Dataset: Dataset Kelapa Sawit (GitHub, AnantawidyaPrayoga/Oil-Palm). Classes: empty bunch, overripe, ripe, rotten, underripe, unripe.

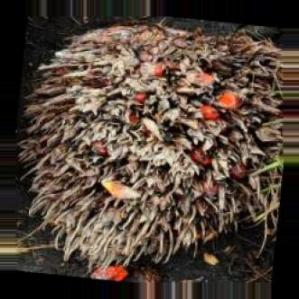
Label: empty bunch

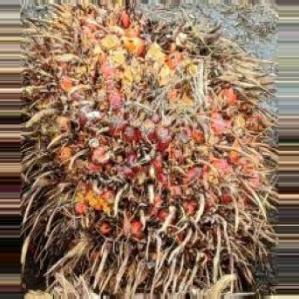
Label: ripe

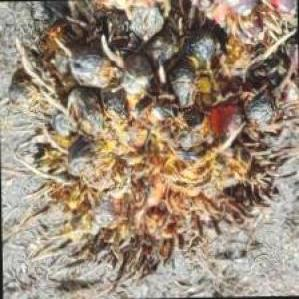
Label: rotten

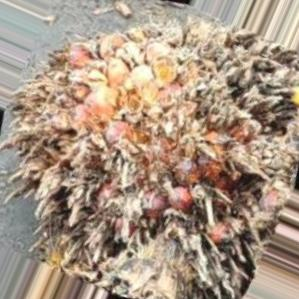
Label: overripe

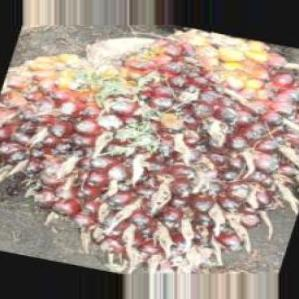
Label: underripe

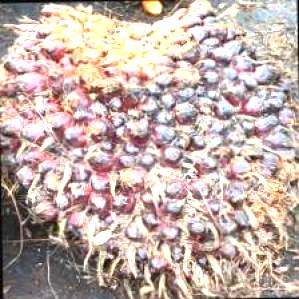
Label: unripe
